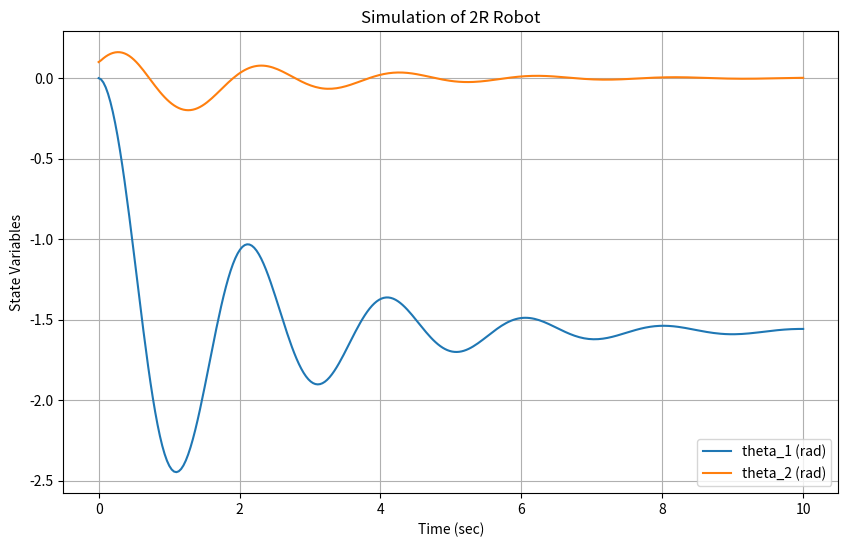

The matplotlib source for this figure:
import numpy as np

def robot_model(t, x):
    # State variable x = [theta_1, theta_2, omega_1, omega_2]
    g = 9.81
    l1 = 1
    l2 = 0.5
    m1 = 2
    m2 = 1
    I1 = 1e-2
    I2 = 5e-3
    D = 2

    M = np.zeros((2, 2))
    M[0, 0] = m1 * (l1 / 2)**2 + m2 * (l1**2 + (l2 / 2)**2) + m2 * l1 * l2 * np.cos(x[1]) + I1 + I2
    M[0, 1] = m2 * (l2 / 2)**2 + 0.5 * m2 * l1 * l2 * np.cos(x[1]) + I2
    M[1, 0] = M[0, 1]
    M[1, 1] = m2 * (l2 / 2)**2 + I2

    V = np.zeros((2, 1))
    V[0, 0] = -m2 * l1 * l2 * np.sin(x[1]) * x[2] * x[3] - 0.5 * m2 * l1 * l2 * np.sin(x[1]) * x[3]**2
    V[1, 0] = -0.5 * m2 * l1 * l2 * np.sin(x[1]) * x[2] * x[3]

    G = np.zeros((2, 1))
    G[0, 0] = (m1 * l1 / 2 + m2 * l1) * g * np.cos(x[0]) + m2 * g * l2 / 2 * np.cos(x[0] + x[1])
    G[1, 0] = m2 * g * l2 / 2 * np.cos(x[0] + x[1])

    Q = np.zeros((2, 1))  # No input
    Q = Q - D * np.array([[x[2]], [x[3]]])

    # Solve for the accelerations
    xy = np.linalg.pinv(M).dot(Q - V - G)

    xp = np.array([x[2], x[3], xy[0, 0], xy[1, 0]])
    return xp

# Example usage: integrate over time using solve_ivp
from scipy.integrate import solve_ivp
import matplotlib.pyplot as plt

# Initial conditions: theta1, theta2, omega1, omega2
x0 = [0, 0.1, 0, 0]

# Time span for the simulation
t_span = (0, 10)
t_eval = np.linspace(*t_span, 300)

# Solve the differential equation
sol = solve_ivp(robot_model, t_span, x0, t_eval=t_eval)

# Plotting the results
plt.figure(figsize=(10, 6))
plt.plot(sol.t, sol.y[0], label='theta_1 (rad)')
plt.plot(sol.t, sol.y[1], label='theta_2 (rad)')
plt.grid(True)
plt.xlabel('Time (sec)')
plt.ylabel('State Variables')
plt.legend()
plt.title('Simulation of 2R Robot')
plt.show()
